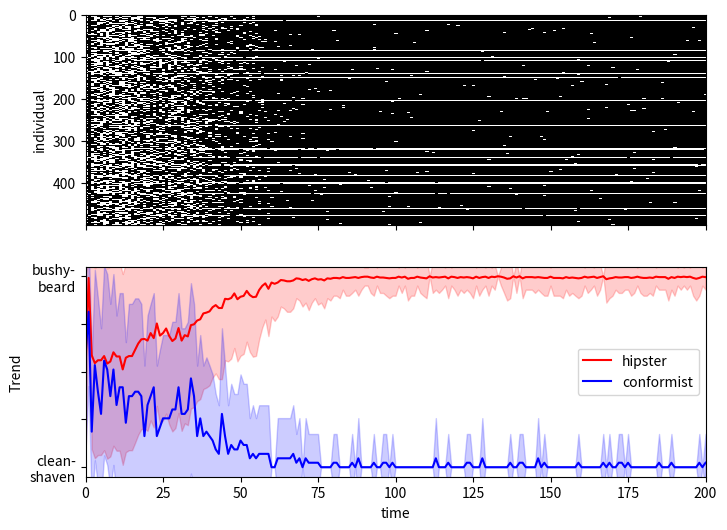

This chart was generated by the following Python code:
import numpy as np
import matplotlib.pyplot as plt

class HipsterStep(object):
    """Class to implement hipster evolution
    
    Parameters
    ----------
    initial_style : length-N array
        values > 0 indicate one style, while values <= 0 indicate the other.
    is_hipster : length-N array
        True or False, indicating whether each person is a hipster
    influence_matrix : N x N array
        Array of non-negative values. influence_matrix[i, j] indicates
        how much influence person j has on person i
    delay_matrix : N x N array
        Array of positive integers. delay_matrix[i, j] indicates the
        number of days delay between person j's influence on person i.
    """
    def __init__(self, initial_style, is_hipster,
                 influence_matrix, delay_matrix,
                 beta=1, rseed=None):
        self.initial_style = initial_style
        self.is_hipster = is_hipster
        self.influence_matrix = influence_matrix
        self.delay_matrix = delay_matrix
        
        self.rng = np.random.RandomState(rseed)
        self.beta = beta
        
        # make s array consisting of -1 and 1
        self.s = -1 + 2 * (np.atleast_2d(initial_style) > 0)
        N = self.s.shape[1]
        
        # make eps array consisting of -1 and 1
        self.eps = -1 + 2 * (np.asarray(is_hipster) > 0)
        
        # create influence_matrix and delay_matrix
        self.J = np.asarray(influence_matrix, dtype=float)
        self.tau = np.asarray(delay_matrix, dtype=int)
        
        # validate all the inputs
        assert self.s.ndim == 2
        assert self.s.shape[1] == N
        assert self.eps.shape == (N,)
        assert self.J.shape == (N, N)
        assert np.all(self.J >= 0)
        assert np.all(self.tau > 0)

    @staticmethod
    def phi(x, beta):
        return 0.5 * (1 + np.tanh(beta * x))
            
    def step_once(self):
        N = self.s.shape[1]
        
        # iref[i, j] gives the index for the j^th individual's
        # time-delayed influence on the i^th individual
        iref = np.maximum(0, self.s.shape[0] - self.tau)
        
        # sref[i, j] gives the previous state of the j^th individual
        # which affects the current state of the i^th individual
        sref = self.s[iref, np.arange(N)]

        # m[i] is the mean of weighted influences of other individuals
        m = (self.J * sref).sum(1) / self.J.sum(1)
        
        # From m, we use the sigmoid function to compute a transition probability
        transition_prob = self.phi(-self.eps * m * self.s[-1], beta=self.beta)
        
        # Now choose steps stochastically based on this probability
        new_s = np.where(transition_prob > self.rng.rand(N), -1, 1) * self.s[-1]
        
        # Add this to the results, and return
        self.s = np.vstack([self.s, new_s])
        return self.s
    
    def step(self, N):
        for i in range(N):
            self.step_once()
        return self.s
    
    def trend(self, hipster=True, return_std=True):
        if hipster:
            subgroup = self.s[:, self.eps > 0]
        else:
            subgroup = self.s[:, self.eps < 0]
            
        return subgroup.mean(1), subgroup.std(1)


def plot_results(Npeople=500, Nsteps=200,
                 hipster_frac=0.8, initial_state_frac=0.5,
                 delay=20, log10_beta=0.5, rseed=42):
    rng = np.random.RandomState(rseed)
    
    initial_state = (rng.rand(1, Npeople) > initial_state_frac)
    is_hipster = (rng.rand(Npeople) > hipster_frac)

    influence_matrix = abs(rng.randn(Npeople, Npeople))
    influence_matrix.flat[::Npeople + 1] = 0
    
    delay_matrix = 1 + rng.poisson(delay, size=(Npeople, Npeople))

    h = HipsterStep(initial_state, is_hipster,
                    influence_matrix, delay_matrix=delay_matrix,
                    beta=10 ** log10_beta, rseed=rseed)
    h.step(Nsteps)
    
    def beard_formatter(y, loc):
        if y == 1:
            return 'bushy-\nbeard'
        elif y == -1:
            return 'clean-\nshaven'
        else:
            return ''
        
    t = np.arange(Nsteps + 1)

    fig, ax = plt.subplots(2, sharex=True, figsize=(8, 6))
    ax[0].imshow(h.s.T, cmap='binary', interpolation='nearest')
    ax[0].set_ylabel('individual')
    ax[0].axis('tight')
    ax[0].grid(False)
    
    mu, std = h.trend(True)
    ax[1].plot(t, mu, c='red', label='hipster')
    ax[1].fill_between(t, mu - std, mu + std, color='red', alpha=0.2)
    
    mu, std = h.trend(False)
    ax[1].plot(t, mu, c='blue', label='conformist')
    ax[1].fill_between(t, mu - std, mu + std, color='blue', alpha=0.2)
    
    ax[1].set_xlabel('time')
    ax[1].set_ylabel('Trend')
    ax[1].legend(loc='best')
    ax[1].set_ylim(-1.1, 1.1);
    ax[1].set_xlim(0, Nsteps)
    ax[1].yaxis.set_major_formatter(plt.FuncFormatter(beard_formatter))
    plt.show()


plot_results(hipster_frac=0.1)